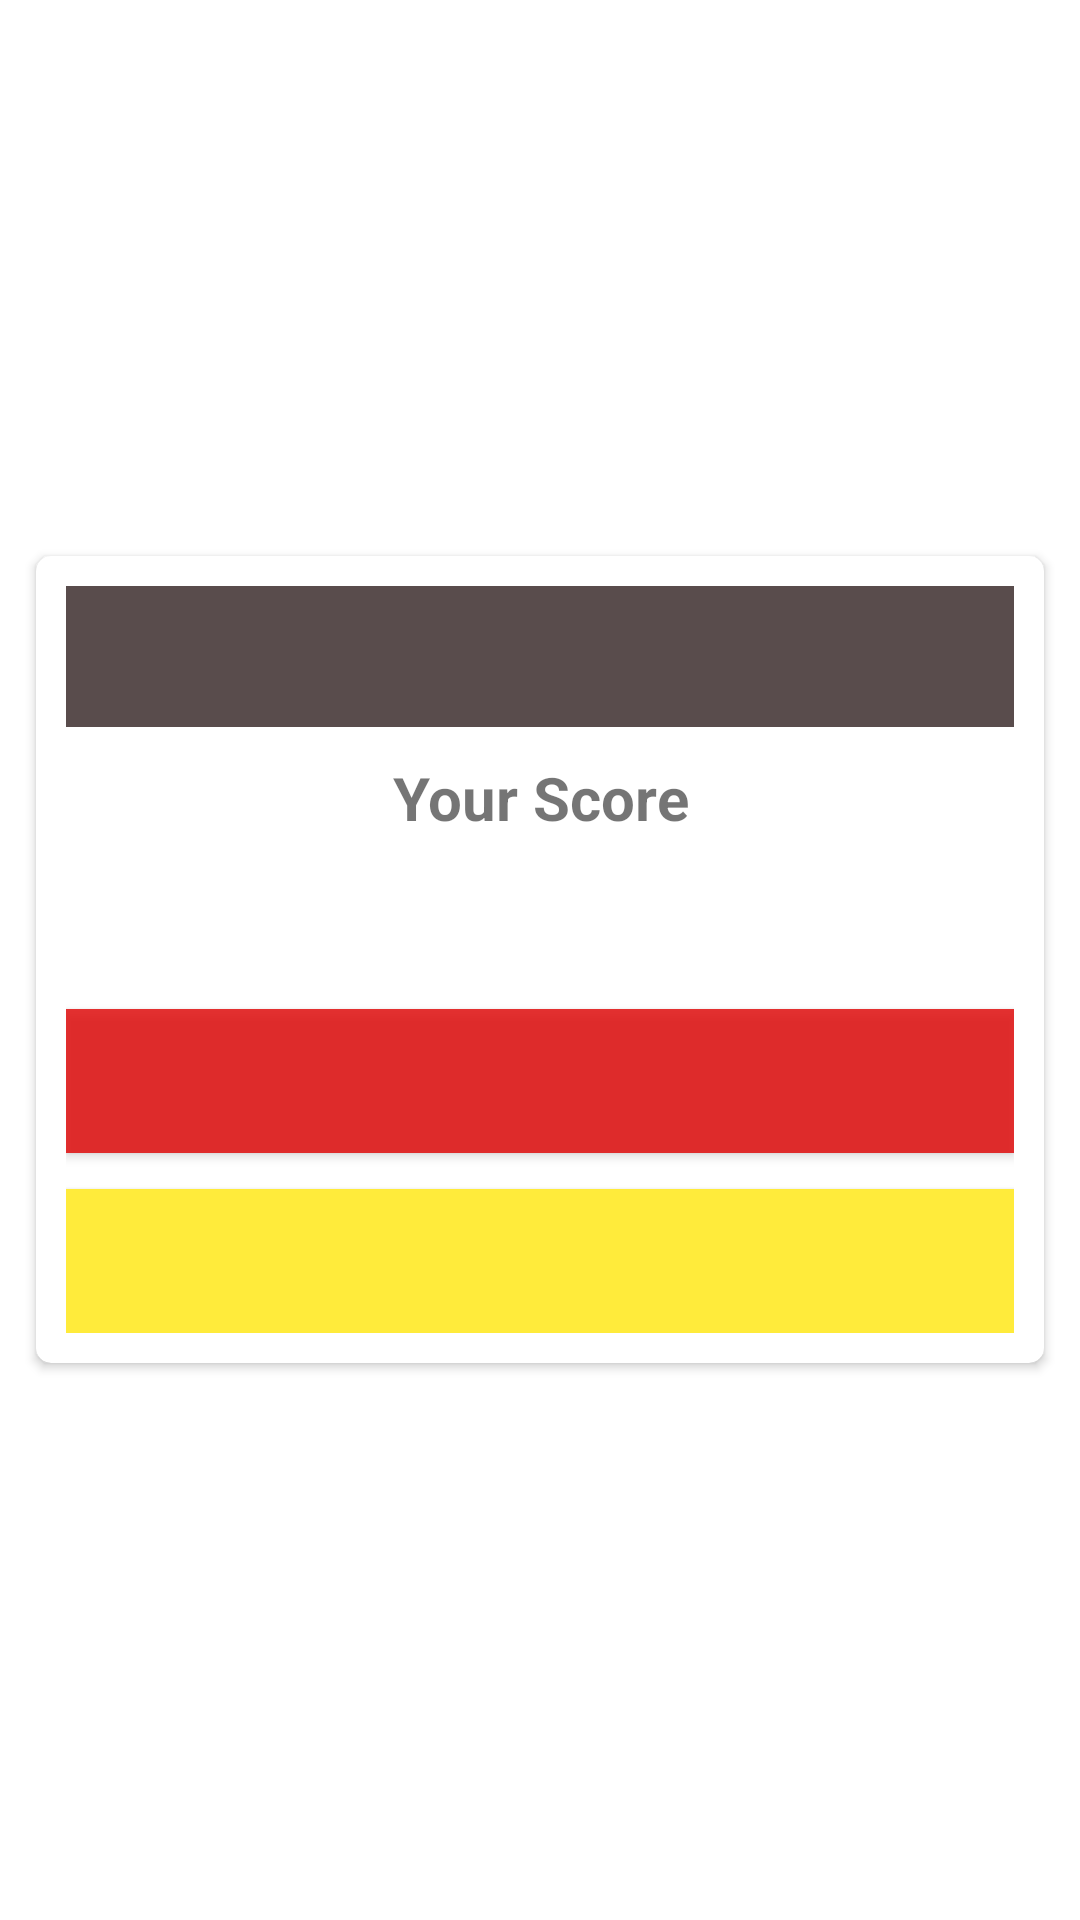

Reconstruct the res/layout file that produces this screen, plus the resources it refers to.
<!-- AndroidManifest.xml: application theme Theme.QuizApp_TestSkills -->
<!-- res/layout/activity_resultdeclaration.xml -->
<?xml version="1.0" encoding="utf-8"?>
<LinearLayout xmlns:android="http://schemas.android.com/apk/res/android"
    xmlns:app="http://schemas.android.com/apk/res-auto"
    xmlns:tools="http://schemas.android.com/tools"
    android:layout_width="match_parent"
    android:layout_height="match_parent"
    tools:context=".resultdeclaration"
    android:gravity="center"
    android:orientation="vertical"
    android:background="@drawable/blacktint"
    >
   <androidx.cardview.widget.CardView
       android:layout_width="match_parent"
       android:layout_height="wrap_content"
       android:layout_gravity="center"
       android:background="#000000"
       app:cardCornerRadius="5dp"
       android:layout_margin="12dp"

       >
       <LinearLayout
           android:layout_width="match_parent"
           android:layout_height="wrap_content"
           android:orientation="vertical"
           android:gravity="center"
           android:padding="10dp"

           >
           <TextView
               android:id="@+id/Congo"
               android:layout_width="match_parent"
               android:layout_height="wrap_content"
               android:gravity="center"
               android:background="@color/black"
               android:textColor="@color/white"
               tools:text="Congratulations"
               android:padding="10dp"
               android:textSize="20sp"
               android:textStyle="bold"
               />
           <TextView
               android:layout_width="match_parent"
               android:layout_height="wrap_content"
               android:gravity="center"
               android:text="Your Score"
               android:padding="10dp"
               android:textSize="20sp"
               android:textStyle="bold"
               />
           <TextView
               android:id="@+id/disp_Score"
               android:layout_width="match_parent"
               android:layout_height="wrap_content"
               android:gravity="center"
               android:padding="10dp"
               android:textStyle="bold"
               tools:text="4/5"
               android:textSize="20sp"
               />
           <androidx.appcompat.widget.AppCompatButton
               android:id="@+id/Quit"
               android:layout_width="match_parent"
               android:layout_height="wrap_content"
               tools:text="QUIT"
               android:background="#D8E10E0E"
               android:textStyle="bold"
               android:textSize="20sp"
               android:padding="10dp"

               />
           <androidx.appcompat.widget.AppCompatButton
               android:id="@+id/Restart"
               android:layout_marginTop="12dp"
               android:layout_width="match_parent"
               android:layout_height="wrap_content"
               tools:text="Restart"
               android:background="#FFEB3B"
               android:textStyle="bold"
               android:textSize="20sp"
               android:padding="10dp"

               />


       </LinearLayout>


   </androidx.cardview.widget.CardView>
</LinearLayout>
<!-- resources referenced by this layout -->
<resources>
  <color name="black">#594C4C</color>
  <color name="white">#FFFFFFFF</color>
  <style name="Theme.QuizApp_TestSkills" parent="Theme.MaterialComponents.DayNight.DarkActionBar">
          
          <item name="colorPrimary">@color/purple_500</item>
          <item name="colorPrimaryVariant">@color/purple_700</item>
          <item name="colorOnPrimary">@color/white</item>
          
          <item name="colorSecondary">@color/teal_200</item>
          <item name="colorSecondaryVariant">@color/teal_700</item>
          <item name="colorOnSecondary">@color/black</item>
          
          <item name="android:statusBarColor" tools:targetApi="l">?attr/colorPrimaryVariant</item>
          
      </style>
  <color name="purple_500">#FF6200EE</color>
  <color name="purple_700">#FF3700B3</color>
  <color name="teal_200">#FF03DAC5</color>
  <color name="teal_700">#FF018786</color>
</resources>
